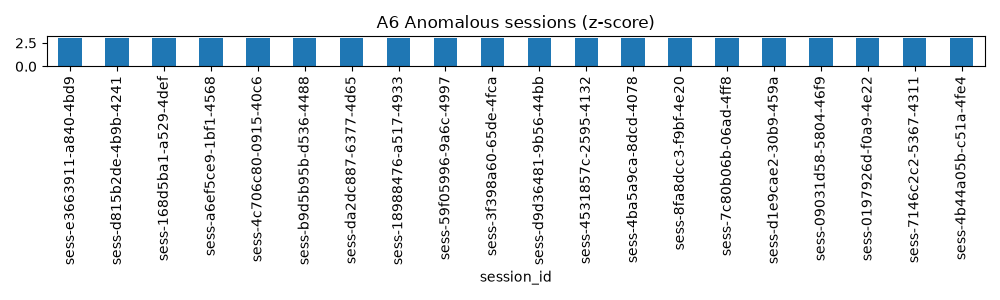

Values plotted in this chart, from the file beside it:
session_id, station_id, brand, avg_power_kw, z_score
sess-e3663911-a840-4bd9, TR-ANK-0032, Tesla, 250.0, 3.05
sess-d815b2de-4b9b-4241, TR-ANK-0007, Tesla, 250.0, 3.05
sess-168d5ba1-a529-4def, TR-IST-0042, Tesla, 250.0, 3.05
sess-a6ef5ce9-1bf1-4568, TR-IST-0069, Tesla, 250.0, 3.05
sess-4c706c80-0915-40c6, TR-ANK-0004, Tesla, 250.0, 3.05
sess-b9d5b95b-d536-4488, TR-IST-0007, Tesla, 250.0, 3.05
sess-da2dc887-6377-4d65, TR-BUR-0010, Tesla, 250.0, 3.05
sess-18988476-a517-4933, TR-IZM-0028, Tesla, 250.0, 3.05
sess-59f05996-9a6c-4997, TR-IST-0083, Tesla, 250.0, 3.05
sess-3f398a60-65de-4fca, TR-IST-0025, Tesla, 250.0, 3.05
sess-d9d36481-9b56-44bb, TR-ANT-0004, Tesla, 250.0, 3.05
sess-4531857c-2595-4132, TR-IST-0049, Tesla, 250.0, 3.05
sess-4ba5a9ca-8dcd-4078, TR-IST-0004, Tesla, 250.0, 3.05
sess-8fa8dcc3-f9bf-4e20, TR-IST-0004, Tesla, 250.0, 3.05
sess-7c80b06b-06ad-4ff8, TR-ANK-0027, Tesla, 250.0, 3.05
sess-d1e9cae2-30b9-459a, TR-IST-0033, Tesla, 250.0, 3.05
sess-09031d58-5804-46f9, TR-IZM-0011, Tesla, 250.0, 3.05
sess-0197926d-f0a9-4e22, TR-IZM-0019, Tesla, 250.0, 3.05
sess-7146c2c2-5367-4311, TR-BUR-0006, Tesla, 250.0, 3.05
sess-4b44a05b-c51a-4fe4, TR-ADA-0008, Tesla, 250.0, 3.05
sess-f9c40c8b-adf6-44c2, TR-IZM-0019, Tesla, 250.0, 3.05
sess-a6d3a9e9-79b2-4a37, TR-IST-0026, Tesla, 250.0, 3.05
sess-0a35ae73-d8bf-4efe, TR-IST-0083, Tesla, 250.0, 3.05
sess-cf19a794-58f3-4d86, TR-IST-0021, Tesla, 250.0, 3.05
sess-5aee7b60-8c8c-4423, TR-IST-0027, Tesla, 250.0, 3.05
sess-225d2039-a791-4582, TR-IST-0036, Tesla, 250.0, 3.05
sess-1d6aa00b-ff99-4bd1, TR-ADA-0008, Tesla, 250.0, 3.05
sess-a5084463-14cd-4ad9, TR-BUR-0008, Tesla, 250.0, 3.05
sess-6bacc755-e0ac-4e87, TR-ANK-0031, Tesla, 250.0, 3.05
sess-b5bc4b16-fd94-42ab, TR-BUR-0005, Tesla, 250.0, 3.05
sess-11600c29-56d1-4413, TR-ANT-0015, Tesla, 250.0, 3.05
sess-0dabf19a-1544-4062, TR-IZM-0017, Tesla, 250.0, 3.05
sess-f80b5a92-0fd6-4d53, TR-BUR-0005, Tesla, 250.0, 3.05
sess-c77cc5a0-4fc9-4516, TR-ADA-0004, Tesla, 250.0, 3.05
sess-ae18debc-4089-483c, TR-IST-0009, Tesla, 250.0, 3.05
sess-7a1ccc36-61f9-42a3, TR-IST-0062, Tesla, 250.0, 3.05
sess-024547d7-4c76-42b9, TR-ADA-0008, Tesla, 250.0, 3.05
sess-b14a5f09-48ff-4c40, TR-IZM-0015, Tesla, 250.0, 3.05
sess-47f83019-a9ab-4094, TR-IST-0073, Tesla, 250.0, 3.05
sess-cbcfa4ea-d346-4ed7, TR-ANK-0026, Tesla, 250.0, 3.05
sess-14d6bd7d-9628-4fae, TR-IST-0008, Tesla, 250.0, 3.05
sess-d6f09670-881a-4aa6, TR-ANK-0011, Tesla, 250.0, 3.05
sess-99f686a3-f5ce-40a8, TR-IZM-0002, Tesla, 249.9, 3.05
sess-d2985e3b-e6e1-41b0, TR-ANK-0026, Tesla, 250.0, 3.05
sess-78db2e00-cbd2-470a, TR-KON-0006, Tesla, 250.0, 3.05
sess-99c7ae09-de5a-4a86, TR-IST-0070, Tesla, 250.0, 3.05
sess-dd367afd-dc71-4746, TR-ANK-0027, Tesla, 250.0, 3.05
sess-e828f1e7-c297-4b10, TR-KON-0001, Tesla, 250.0, 3.05
sess-ea1d5904-2c8d-41a7, TR-IST-0004, Tesla, 250.0, 3.05
sess-6ab7b78b-dad8-4dbb, TR-IST-0070, Tesla, 250.0, 3.05
sess-4533ff40-81f7-42b8, TR-IST-0036, Tesla, 250.0, 3.05
sess-7c495461-2332-4b91, TR-IST-0007, Tesla, 250.0, 3.05
sess-81a57ef7-205d-4049, TR-IZM-0006, Tesla, 250.0, 3.05
sess-49022e1e-e495-4601, TR-IZM-0009, Tesla, 250.0, 3.05
sess-3f1c6d5e-8f3c-4748, TR-ANK-0032, Tesla, 249.4, 3.04
sess-fd6f647c-60f6-402e, TR-ANK-0041, Tesla, 249.1, 3.03
sess-a9882998-861a-4210, TR-IST-0073, Tesla, 248.8, 3.03
sess-3757127a-5512-4acc, TR-ANK-0018, Tesla, 249.1, 3.03
sess-17d99280-d870-4495, TR-ANK-0026, Tesla, 249.1, 3.03
sess-afeaac29-82c3-443e, TR-IST-0009, Tesla, 248.7, 3.03
... 40 more rows
